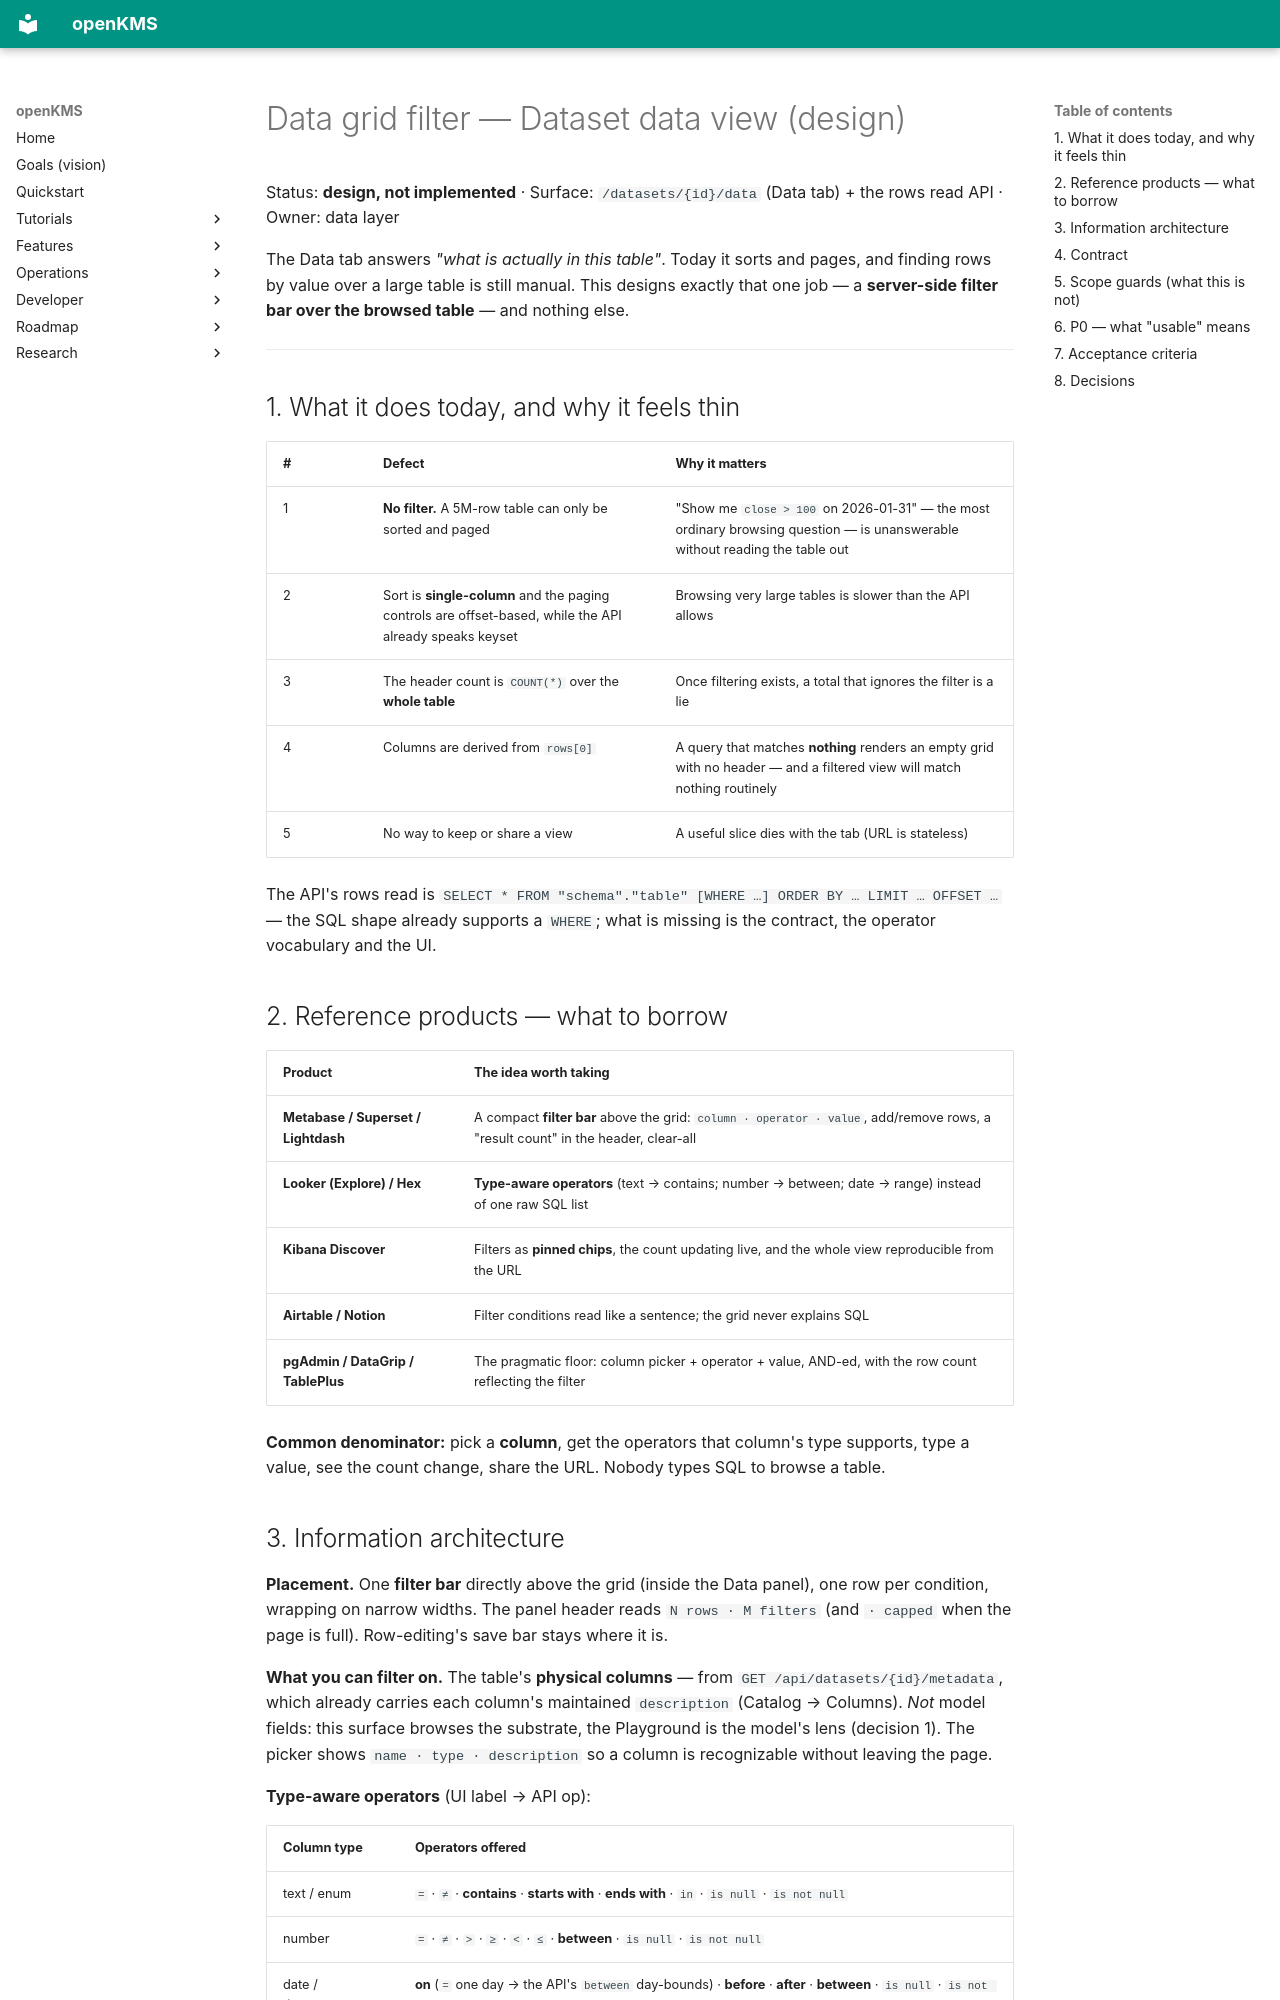

repository: yingrui/openKMS · page: research/data_grid_filter/index.html · generator: mkdocs

# Data grid filter — Dataset data view (design)

Status: **design, not implemented** · Surface: `/datasets/{id}/data` (Data tab) + the rows read API · Owner: data layer

The Data tab answers *"what is actually in this table"*. Today it sorts and pages, and finding rows by
value over a large table is still manual. This designs exactly that one job — a **server-side filter bar
over the browsed table** — and nothing else.

---

## 1. What it does today, and why it feels thin

| # | Defect | Why it matters |
|---|--------|----------------|
| 1 | **No filter.** A 5M-row table can only be sorted and paged | "Show me `close > 100` on 2026-01-31" — the most ordinary browsing question — is unanswerable without reading the table out |
| 2 | Sort is **single-column** and the paging controls are offset-based, while the API already speaks keyset | Browsing very large tables is slower than the API allows |
| 3 | The header count is `COUNT(*)` over the **whole table** | Once filtering exists, a total that ignores the filter is a lie |
| 4 | Columns are derived from `rows[0]` | A query that matches **nothing** renders an empty grid with no header — and a filtered view will match nothing routinely |
| 5 | No way to keep or share a view | A useful slice dies with the tab (URL is stateless) |

The API's rows read is `SELECT * FROM "schema"."table" [WHERE …] ORDER BY … LIMIT … OFFSET …` — the SQL
shape already supports a `WHERE`; what is missing is the contract, the operator vocabulary and the UI.

## 2. Reference products — what to borrow

| Product | The idea worth taking |
|---------|----------------------|
| **Metabase / Superset / Lightdash** | A compact **filter bar** above the grid: `column · operator · value`, add/remove rows, a "result count" in the header, clear-all |
| **Looker (Explore) / Hex** | **Type-aware operators** (text → contains; number → between; date → range) instead of one raw SQL list |
| **Kibana Discover** | Filters as **pinned chips**, the count updating live, and the whole view reproducible from the URL |
| **Airtable / Notion** | Filter conditions read like a sentence; the grid never explains SQL |
| **pgAdmin / DataGrip / TablePlus** | The pragmatic floor: column picker + operator + value, AND-ed, with the row count reflecting the filter |

**Common denominator:** pick a **column**, get the operators that column's type supports, type a value,
see the count change, share the URL. Nobody types SQL to browse a table.
